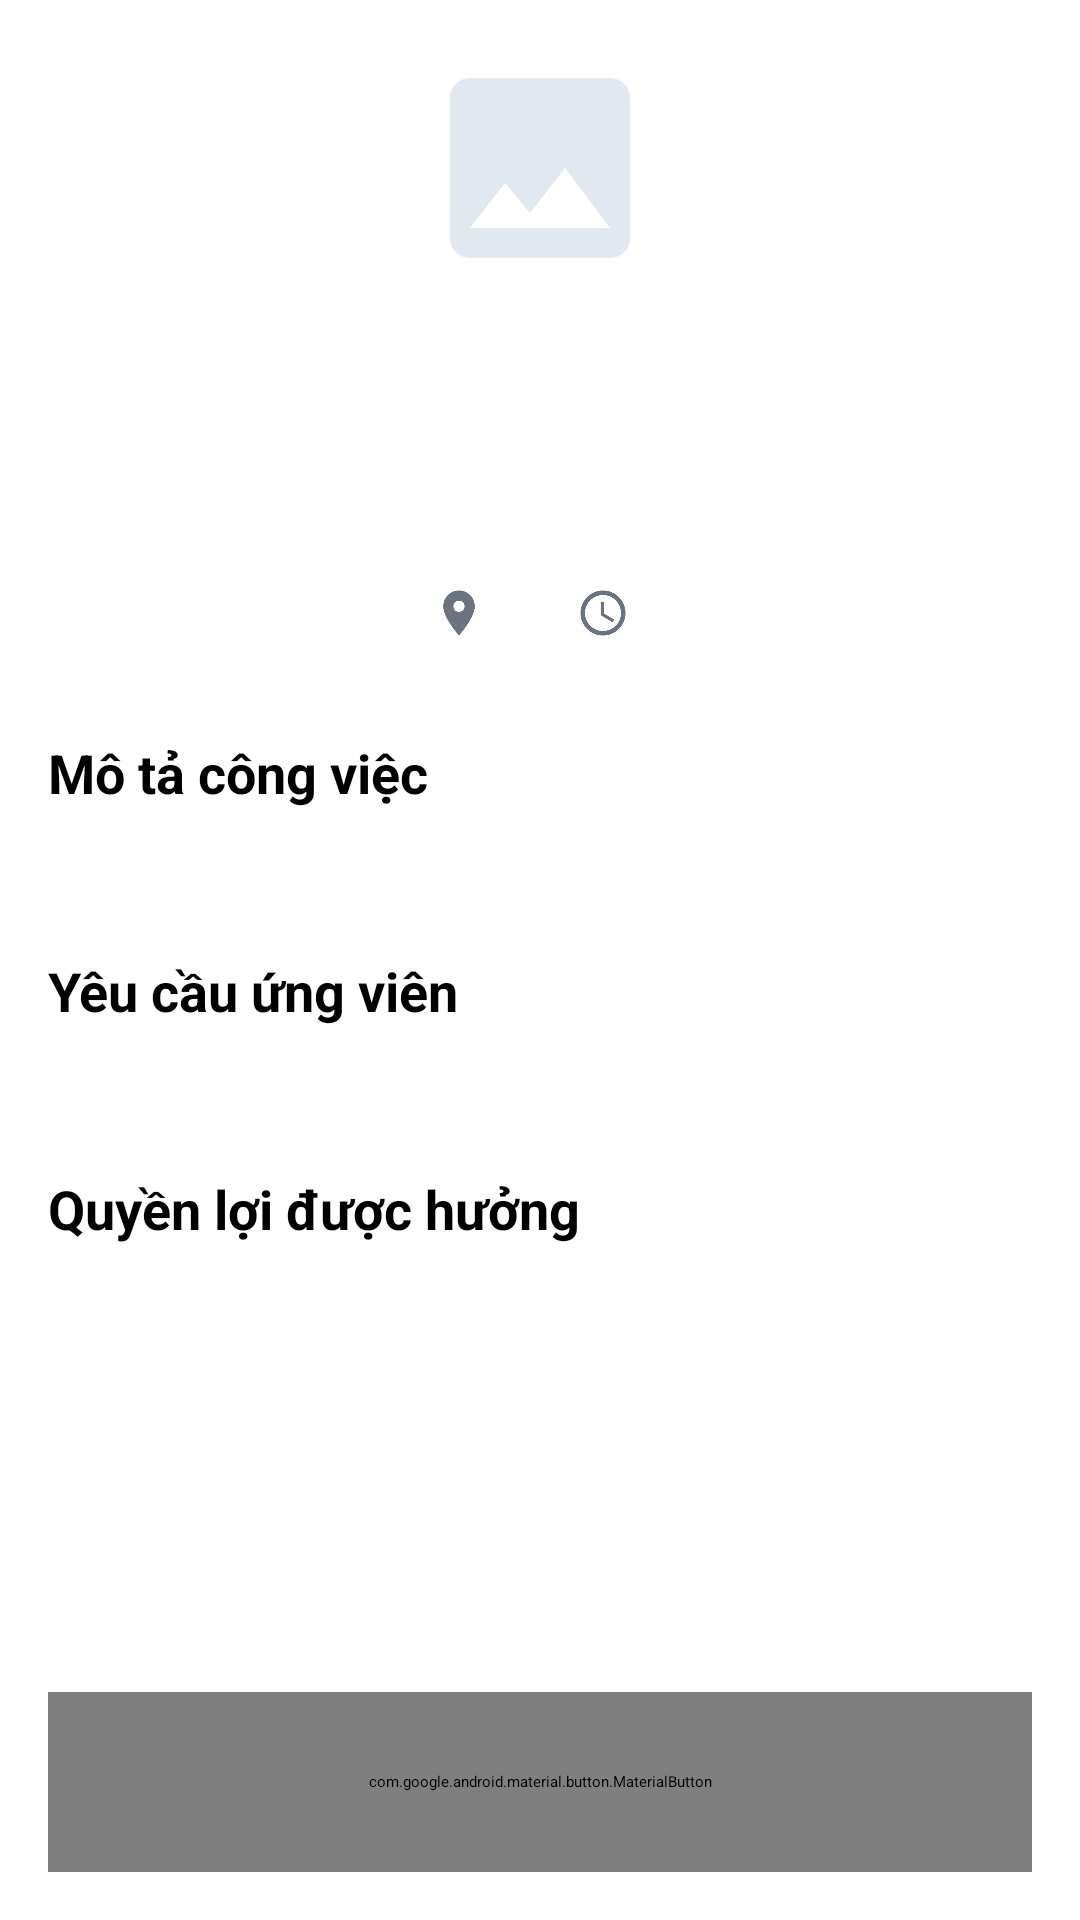

Write the Android layout XML for this screen, with the resource values it uses.
<!-- AndroidManifest.xml: application theme Theme.Giaodien -->
<!-- res/layout/acitivity_jobdetail.xml -->
<?xml version="1.0" encoding="utf-8"?>
<RelativeLayout xmlns:android="http://schemas.android.com/apk/res/android"
    xmlns:app="http://schemas.android.com/apk/res-auto"
    xmlns:tools="http://schemas.android.com/tools"
    android:layout_width="match_parent"
    android:layout_height="match_parent"
    android:background="@color/white"
    tools:context=".activity.JobDetailActivity">

    <com.google.android.material.appbar.MaterialToolbar
        android:id="@+id/toolbar"
        android:layout_width="match_parent"
        android:layout_height="?attr/actionBarSize"
        android:background="@color/white"
        android:elevation="4dp"
        android:layout_alignParentTop="true">
    </com.google.android.material.appbar.MaterialToolbar>

    <ProgressBar
        android:id="@+id/progressBarDetail"
        android:layout_width="wrap_content"
        android:layout_height="wrap_content"
        android:layout_centerInParent="true"
        android:visibility="gone" />

    <com.google.android.material.button.MaterialButton
        android:id="@+id/btn_apply_now"
        android:layout_width="match_parent"
        android:layout_height="60dp"
        android:layout_alignParentBottom="true"
        android:layout_margin="16dp"
        android:text="Ứng tuyển ngay"
        app:cornerRadius="12dp"/>

    <ScrollView
        android:layout_width="match_parent"
        android:layout_height="match_parent"
        android:layout_below="@id/toolbar"
        android:layout_above="@id/btn_apply_now"
        android:clipToPadding="false"
        android:paddingBottom="16dp">

        <LinearLayout
            android:layout_width="match_parent"
            android:layout_height="wrap_content"
            android:orientation="vertical">

            <ImageView
                android:id="@+id/ivCompanyLogoDetail"
                android:layout_width="80dp"
                android:layout_height="80dp"
                android:layout_gravity="center_horizontal"
                android:layout_marginTop="16dp"
                android:src="@drawable/company_logo_placeholder"/>

            <TextView
                android:id="@+id/tvJobTitleDetail"
                android:layout_width="match_parent"
                android:layout_height="wrap_content"
                android:paddingHorizontal="16dp"
                android:layout_marginTop="16dp"
                android:gravity="center"
                android:textSize="22sp"
                android:textStyle="bold"
                android:textColor="@color/black"
                tools:text="Java Backend Developer (Spring Boot)"/>

            <TextView
                android:id="@+id/tvCompanyNameDetail"
                android:layout_width="match_parent"
                android:layout_height="wrap_content"
                android:paddingHorizontal="16dp"
                android:gravity="center"
                android:textSize="16sp"
                tools:text="VNG Corporation"/>

            <TextView
                android:id="@+id/tvPostDateDetail"
                android:layout_width="match_parent"
                android:layout_height="wrap_content"
                android:gravity="center"
                android:layout_marginTop="4dp"
                android:textSize="12sp"
                tools:text="Đăng ngày: 10/11/2025"/>

            <LinearLayout
                android:layout_width="match_parent"
                android:layout_height="wrap_content"
                android:orientation="horizontal"
                android:layout_marginTop="12dp"
                android:paddingHorizontal="16dp"
                android:gravity="center">

                <TextView
                    android:id="@+id/tvLocationDetail"
                    android:layout_width="wrap_content"
                    android:layout_height="wrap_content"
                    android:drawableStart="@drawable/ic_location"
                    android:drawablePadding="6dp"
                    android:gravity="center_vertical"
                    tools:text="Hồ Chí Minh" />

                <TextView
                    android:id="@+id/tvSalaryDetail"
                    android:layout_width="wrap_content"
                    android:layout_height="wrap_content"
                    android:layout_marginStart="24dp"
                    android:drawableStart="@drawable/ic_time"
                    android:drawablePadding="6dp"
                    android:gravity="center_vertical"
                    android:textColor="@android:color/holo_green_dark"
                    tools:text="Thương lượng" />
            </LinearLayout>

            <LinearLayout
                android:layout_width="match_parent"
                android:layout_height="wrap_content"
                android:orientation="vertical"
                android:padding="16dp"
                android:layout_marginTop="16dp">

                <TextView
                    style="@style/DetailSectionTitle"
                    android:text="Mô tả công việc"/>

                <TextView
                    android:id="@+id/tvDescriptionDetail"
                    style="@style/DetailSectionContent"
                    tools:text="- Tham gia phát triển các hệ thống backend..."/>

                <TextView
                    style="@style/DetailSectionTitle"
                    android:layout_marginTop="20dp"
                    android:text="Yêu cầu ứng viên"/>

                <TextView
                    android:id="@+id/tvRequirementsDetail"
                    style="@style/DetailSectionContent"
                    tools:text="- Ít nhất 2 năm kinh nghiệm..."/>

                <TextView
                    style="@style/DetailSectionTitle"
                    android:layout_marginTop="20dp"
                    android:text="Quyền lợi được hưởng"/>
                <TextView
                    android:id="@+id/tv_job_benefits"
                    style="@style/DetailSectionContent"
                    tools:text="- Mức lương cạnh tranh..."/>
            </LinearLayout>
        </LinearLayout>
    </ScrollView>
</RelativeLayout>
<!-- resources referenced by this layout -->
<resources>
  <color name="black">#000000</color>
  <color name="white">#FFFFFF</color>
  <!-- drawable company_logo_placeholder (drawable) -->
  <vector xmlns:android="http://schemas.android.com/apk/res/android"
      android:width="24dp"
      android:height="24dp"
      android:viewportWidth="24"
      android:viewportHeight="24">
      <path
          android:fillColor="#E2E8F0"
          android:pathData="M21,19V5c0,-1.1 -0.9,-2 -2,-2H5c-1.1,0 -2,0.9 -2,2v14c0,1.1 0.9,2 2,2h14c1.1,0 2,-0.9 2,-2zM8.5,13.5l2.5,3.01L14.5,12l4.5,6H5l3.5,-4.5z"/>
  </vector>
  <!-- drawable ic_location (drawable) -->
  <vector xmlns:android="http://schemas.android.com/apk/res/android"
      android:width="18dp"
      android:height="18dp"
      android:viewportWidth="24"
      android:viewportHeight="24">
      <path
          android:fillColor="#6B7280"
          android:pathData="M12,2C8.13,2 5,5.13 5,9c0,5.25 7,13 7,13s7,-7.75 7,-13c0,-3.87 -3.13,-7 -7,-7zM12,11.5c-1.38,0 -2.5,-1.12 -2.5,-2.5s1.12,-2.5 2.5,-2.5 2.5,1.12 2.5,2.5 -1.12,2.5 -2.5,2.5z"/>
  </vector>
  <!-- drawable ic_time (drawable) -->
  <vector xmlns:android="http://schemas.android.com/apk/res/android"
      android:width="18dp"
      android:height="18dp"
      android:viewportWidth="24"
      android:viewportHeight="24">
      <path
          android:fillColor="#6B7280"
          android:pathData="M11.99,2C6.47,2 2,6.48 2,12s4.47,10 9.99,10C17.52,22 22,17.52 22,12S17.52,2 11.99,2zM12,20c-4.42,0 -8,-3.58 -8,-8s3.58,-8 8,-8 8,3.58 8,8 -3.58,8 -8,8zM12.5,7H11v6l5.25,3.15 0.75,-1.23 -4.5,-2.67z"/>
  </vector>
  <style name="DetailSectionContent">
          <item name="android:layout_width">match_parent</item>
          <item name="android:layout_height">wrap_content</item>
          <item name="android:textColor">@color/gray_700</item>
          <item name="android:lineSpacingExtra">4dp</item>
          <item name="android:textSize">15sp</item>
      </style>
  <style name="DetailSectionTitle">
          <item name="android:layout_width">wrap_content</item>
          <item name="android:layout_height">wrap_content</item>
          <item name="android:textSize">18sp</item>
          <item name="android:textStyle">bold</item>
          <item name="android:textColor">@color/black</item>
          <item name="android:layout_marginBottom">8dp</item>
      </style>
  <color name="gray_700">#374151</color>
</resources>
